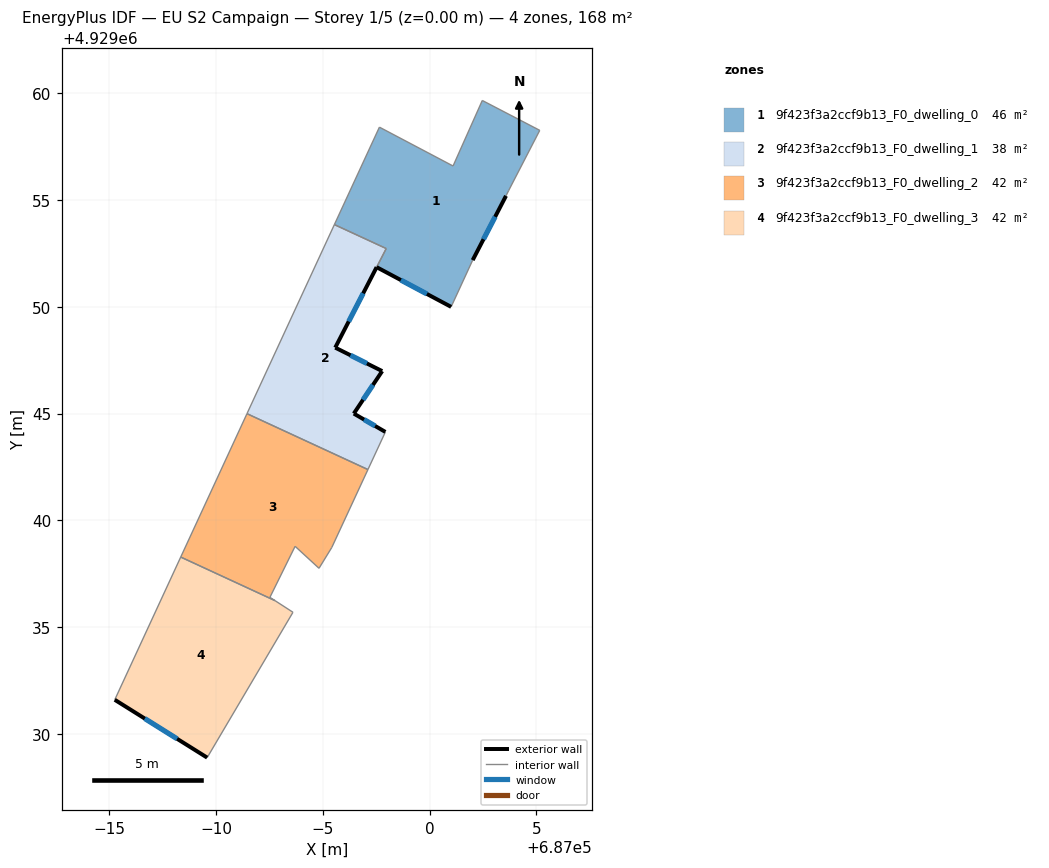
=== STOREY PLAN SPEC (per zone: floor XY polygon, exterior-wall plan segments, windows/doors) ===
zone 1: 9f423f3a2ccf9b13_F0_dwelling_0  (46.4 m²)
  floor: (687002.02, 4929052.19) (687003.58, 4929055.20) (687003.70, 4929055.44) (687005.16, 4929058.27) (687002.47, 4929059.67) (687001.10, 4929056.60) (686997.65, 4929058.42) (686995.54, 4929053.85) (686997.97, 4929052.73) (686997.52, 4929051.86) (687001.01, 4929050.00)
  exterior wall: (687003.58, 4929055.20) – (687002.02, 4929052.19)  [3.4 m]
    window: (687003.07, 4929054.22) – (687002.53, 4929053.17)  [1.2 m²]
  exterior wall: (687001.01, 4929050.00) – (686997.52, 4929051.86)  [4.0 m]
    window: (686999.87, 4929050.60) – (686998.65, 4929051.25)  [1.4 m²]
  interior walls: 9
zone 2: 9f423f3a2ccf9b13_F0_dwelling_1  (37.8 m²)
  floor: (686997.11, 4929042.38) (686997.93, 4929044.14) (686996.45, 4929045.00) (686997.78, 4929046.99) (686995.58, 4929048.09) (686997.97, 4929052.73) (686995.54, 4929053.85) (686991.44, 4929044.99)
  exterior wall: (686996.45, 4929045.00) – (686997.93, 4929044.14)  [1.7 m]
    window: (686996.93, 4929044.72) – (686997.45, 4929044.42)  [0.6 m²]
  exterior wall: (686995.58, 4929048.09) – (686997.78, 4929046.99)  [2.5 m]
    window: (686996.29, 4929047.73) – (686997.06, 4929047.35)  [0.9 m²]
  exterior wall: (686997.78, 4929046.99) – (686996.45, 4929045.00)  [2.4 m]
    window: (686997.35, 4929046.34) – (686996.88, 4929045.65)  [0.9 m²]
  exterior wall: (686997.52, 4929051.86) – (686995.58, 4929048.09)  [4.2 m]
    window: (686996.89, 4929050.63) – (686996.21, 4929049.31)  [1.6 m²]
  interior walls: 5
zone 3: 9f423f3a2ccf9b13_F0_dwelling_2  (42.1 m²)
  floor: (686994.82, 4929037.75) (686995.42, 4929038.73) (686997.11, 4929042.38) (686991.44, 4929044.99) (686988.34, 4929038.28) (686992.76, 4929036.24) (686992.52, 4929036.39) (686993.70, 4929038.78)
  interior walls: 8
zone 4: 9f423f3a2ccf9b13_F0_dwelling_3  (42.1 m²)
  floor: (686989.58, 4929028.88) (686993.60, 4929035.69) (686992.76, 4929036.24) (686988.34, 4929038.28) (686985.25, 4929031.59)
  exterior wall: (686989.58, 4929028.88) – (686985.25, 4929031.59)  [5.1 m]
    window: (686988.17, 4929029.76) – (686986.66, 4929030.71)  [1.9 m²]
  interior walls: 4

=== DERIVED (storey summary) ===
Building: EU S2 Campaign
Storey: 1 of 5  (floor level z = 0.00 m)
Storey gross floor area: 168.5 m²
Zones on this storey: 4
  - 9f423f3a2ccf9b13_F0_dwelling_0: floor 46.4 m²; exterior wall 7.3 m (22.0 m²); 2 window(s) 2.7 m²; WWR 12.2%
  - 9f423f3a2ccf9b13_F0_dwelling_1: floor 37.8 m²; exterior wall 10.8 m (32.4 m²); 4 window(s) 4.0 m²; WWR 12.2%
  - 9f423f3a2ccf9b13_F0_dwelling_2: floor 42.1 m²
  - 9f423f3a2ccf9b13_F0_dwelling_3: floor 42.1 m²; exterior wall 5.1 m (15.3 m²); 1 window(s) 1.9 m²; WWR 12.2%
Zone adjacency (shared interzone walls):
  - 9f423f3a2ccf9b13_F0_dwelling_0 ↔ 9f423f3a2ccf9b13_F0_dwelling_1
  - 9f423f3a2ccf9b13_F0_dwelling_1 ↔ 9f423f3a2ccf9b13_F0_dwelling_2
  - 9f423f3a2ccf9b13_F0_dwelling_2 ↔ 9f423f3a2ccf9b13_F0_dwelling_3